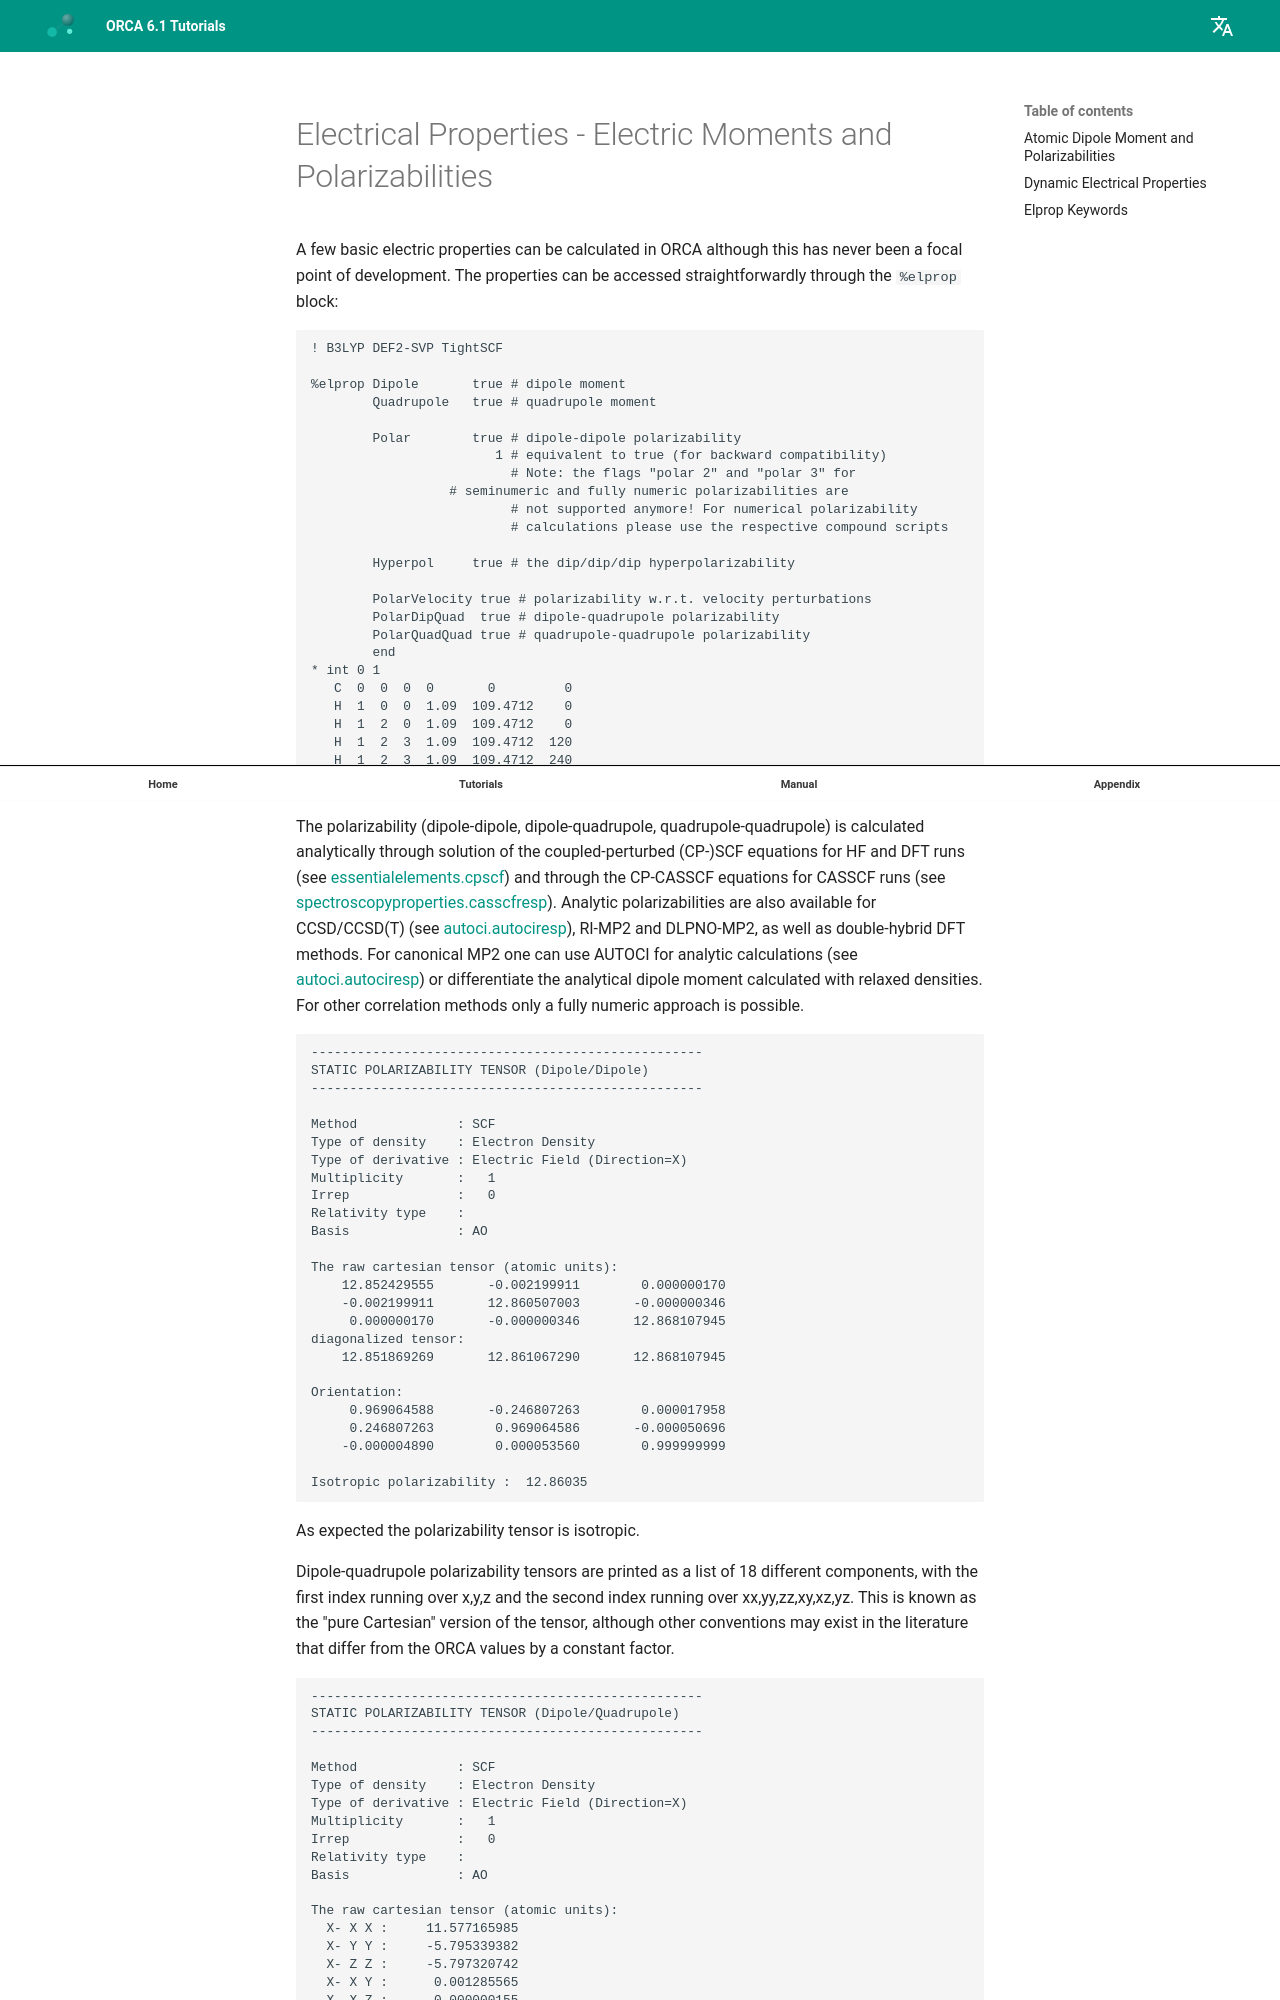

repository: wxyhgk/orca-docs · page: manual/contents/spectroscopyproperties/electric/index.html · generator: mkdocs



<a id="sec:spectroscopyproperties.elprop"></a>
# Electrical Properties - Electric Moments and Polarizabilities

A few basic electric properties can be calculated in ORCA although this
has never been a focal point of development. The properties can be
accessed straightforwardly through the `%elprop` block:

```orca
! B3LYP DEF2-SVP TightSCF

%elprop Dipole       true # dipole moment
        Quadrupole   true # quadrupole moment

        Polar        true # dipole-dipole polarizability
                        1 # equivalent to true (for backward compatibility)
                          # Note: the flags "polar 2" and "polar 3" for
		          # seminumeric and fully numeric polarizabilities are 
                          # not supported anymore! For numerical polarizability 
                          # calculations please use the respective compound scripts
        
        Hyperpol     true # the dip/dip/dip hyperpolarizability

        PolarVelocity true # polarizability w.r.t. velocity perturbations
        PolarDipQuad  true # dipole-quadrupole polarizability
        PolarQuadQuad true # quadrupole-quadrupole polarizability
        end
* int 0 1
   C  0  0  0  0       0         0
   H  1  0  0  1.09  109.4712    0
   H  1  2  0  1.09  109.4712    0
   H  1  2  3  1.09  109.4712  120
   H  1  2  3  1.09  109.4712  240
*
```

The polarizability (dipole-dipole, dipole-quadrupole, quadrupole-quadrupole)
is calculated analytically through solution of the
coupled-perturbed (CP-)SCF equations for HF and DFT runs (see [essentialelements.cpscf](#sec:essentialelements.cpscf)) 
and through the CP-CASSCF equations for CASSCF runs (see [spectroscopyproperties.casscfresp](#sec:spectroscopyproperties.casscfresp)). 
Analytic polarizabilities are also available for CCSD/CCSD(T) (see [autoci.autociresp](#sec:modelchemistries.autoci.autociresp)), RI-MP2 and DLPNO-MP2, as well as
double-hybrid DFT methods. For canonical MP2 one can use AUTOCI for analytic calculations (see
[autoci.autociresp](#sec:modelchemistries.autoci.autociresp)) or differentiate the
analytical dipole moment calculated with relaxed densities. For other
correlation methods only a fully numeric approach is possible.

```orca
---------------------------------------------------
STATIC POLARIZABILITY TENSOR (Dipole/Dipole)
---------------------------------------------------

Method             : SCF
Type of density    : Electron Density
Type of derivative : Electric Field (Direction=X)
Multiplicity       :   1
Irrep              :   0
Relativity type    :
Basis              : AO

The raw cartesian tensor (atomic units):
    12.852429555       -0.002199911        0.000000170
    -0.002199911       12.860507003       -0.000000346
     0.000000170       -0.000000346       12.868107945
diagonalized tensor:
    12.851869269       12.861067290       12.868107945

Orientation:
     0.969064588       -0.246807263        0.000017958
     0.246807263        0.969064586       -0.000050696
    -0.000004890        0.000053560        0.999999999

Isotropic polarizability :  12.86035
```

As expected the polarizability tensor is isotropic.

Dipole-quadrupole polarizability tensors are printed as a list of 18 different
components, with the first index running over x,y,z and the second index running
over xx,yy,zz,xy,xz,yz. This is known as the "pure Cartesian" version of the
tensor, although other conventions may exist in the literature that differ from
the ORCA values by a constant factor.

```orca
---------------------------------------------------
STATIC POLARIZABILITY TENSOR (Dipole/Quadrupole)
---------------------------------------------------

Method             : SCF
Type of density    : Electron Density
Type of derivative : Electric Field (Direction=X)
Multiplicity       :   1
Irrep              :   0
Relativity type    :
Basis              : AO
